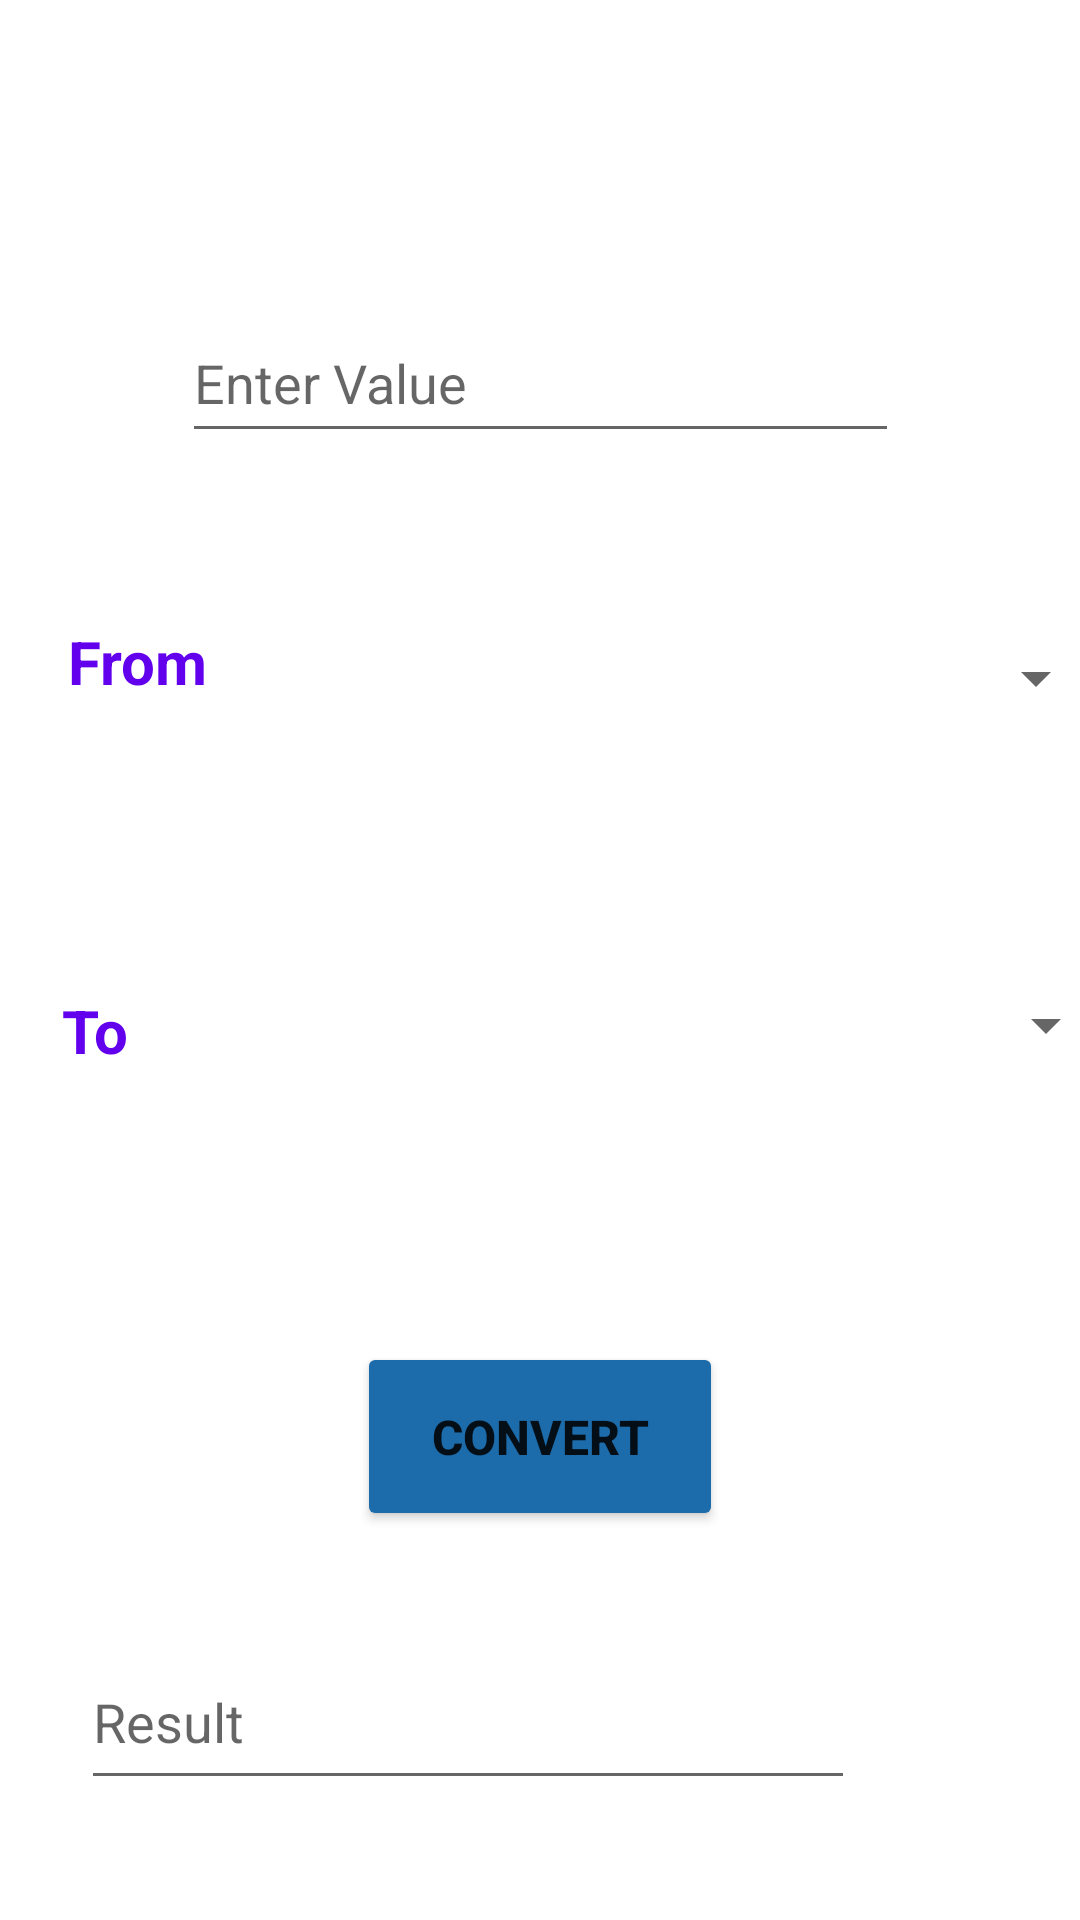

Here is an Android app screen rendered from its layout file. Give the layout XML and the strings, colors and styles it references.
<!-- AndroidManifest.xml: application theme Theme.UnitConvertor -->
<!-- res/layout/fragment_length.xml -->
<?xml version="1.0" encoding="utf-8"?>
<androidx.constraintlayout.widget.ConstraintLayout xmlns:android="http://schemas.android.com/apk/res/android"
    xmlns:app="http://schemas.android.com/apk/res-auto"
    xmlns:tools="http://schemas.android.com/tools"
    android:id="@+id/linearLayout"
    android:layout_width="match_parent"
    android:layout_height="match_parent"
    tools:context=".Length">

    <EditText
        android:id="@+id/editText"
        android:layout_width="239dp"
        android:layout_height="50dp"
        android:layout_marginStart="120dp"
        android:layout_marginTop="101dp"
        android:layout_marginEnd="120dp"
        android:layout_marginBottom="46dp"
        android:ems="10"
        android:hint="@string/enter_value"
        android:inputType="textPersonName"
        app:layout_constraintBottom_toTopOf="@+id/spinnerf"
        app:layout_constraintEnd_toEndOf="parent"
        app:layout_constraintStart_toStartOf="parent"
        app:layout_constraintTop_toTopOf="parent" />

    <TextView
        android:id="@+id/from"
        android:layout_width="wrap_content"
        android:layout_height="wrap_content"
        android:layout_marginStart="53dp"
        android:layout_marginTop="56dp"
        android:layout_marginEnd="17dp"
        android:text="From"
        android:textColor="@color/purple_500"
        android:textSize="20sp"
        android:textStyle="bold"
        app:layout_constraintEnd_toStartOf="@+id/spinnerf"
        app:layout_constraintStart_toStartOf="parent"
        app:layout_constraintTop_toBottomOf="@+id/editText" />

    <Spinner
        android:id="@+id/spinnerf"
        android:layout_width="266dp"
        android:layout_height="56dp"
        android:layout_marginStart="17dp"
        android:layout_marginTop="47dp"
        android:layout_marginEnd="21dp"
        app:layout_constraintEnd_toEndOf="parent"
        app:layout_constraintStart_toEndOf="@+id/from"
        app:layout_constraintTop_toBottomOf="@+id/editText" />

    <TextView
        android:id="@+id/to"
        android:layout_width="50dp"
        android:layout_height="27dp"
        android:layout_marginStart="46dp"
        android:layout_marginTop="72dp"
        android:layout_marginEnd="4dp"
        android:layout_marginBottom="259dp"
        android:text="@string/to"
        android:textColor="@color/purple_500"
        android:textSize="20sp"
        android:textStyle="bold"
        app:layout_constraintBottom_toBottomOf="parent"
        app:layout_constraintEnd_toStartOf="@+id/spinnert"
        app:layout_constraintStart_toStartOf="parent"
        app:layout_constraintTop_toBottomOf="@+id/from" />

    <Spinner
        android:id="@+id/spinnert"
        android:layout_width="268dp"
        android:layout_height="56dp"
        android:layout_marginStart="30dp"
        android:layout_marginTop="47dp"
        android:layout_marginEnd="13dp"
        android:layout_marginBottom="63dp"
        app:layout_constraintBottom_toTopOf="@+id/button"
        app:layout_constraintEnd_toEndOf="parent"
        app:layout_constraintStart_toEndOf="@+id/to"
        app:layout_constraintTop_toBottomOf="@+id/spinnerf" />

    <Button
        android:id="@+id/button"
        android:layout_width="122dp"
        android:layout_height="63dp"
        android:layout_marginStart="139dp"
        android:layout_marginTop="2dp"
        android:layout_marginEnd="139dp"
        android:layout_marginBottom="117dp"
        android:backgroundTint="#1C6BAA"
        android:text="@string/convert"
        android:textSize="16sp"
        android:textStyle="bold"
        app:cornerRadius="20dp"
        app:layout_constraintBottom_toBottomOf="parent"
        app:layout_constraintEnd_toEndOf="parent"
        app:layout_constraintStart_toStartOf="parent"
        app:layout_constraintTop_toBottomOf="@+id/spinnert" />


    <EditText
        android:id="@+id/result"
        android:layout_width="258dp"
        android:layout_height="55dp"
        android:layout_marginStart="75dp"
        android:layout_marginEnd="75dp"
        android:layout_marginBottom="40dp"
        android:ems="10"
        android:hint="Result"
        android:inputType="textPersonName"
        app:layout_constraintBottom_toBottomOf="parent"
        app:layout_constraintEnd_toEndOf="parent"
        app:layout_constraintHorizontal_bias="1.0"
        app:layout_constraintStart_toStartOf="parent"
        app:layout_constraintTop_toBottomOf="@+id/to"
        app:layout_constraintVertical_bias="1.0" />


</androidx.constraintlayout.widget.ConstraintLayout>
<!-- resources referenced by this layout -->
<resources>
  <string name="convert">Convert</string>
  <string name="enter_value">Enter Value</string>
  <string name="to">To</string>
  <style name="Theme.UnitConvertor" parent="Theme.MaterialComponents.DayNight.DarkActionBar">
          
          <item name="colorPrimary">#6534BD</item>
          <item name="colorPrimaryVariant">@color/black</item>
          <item name="colorOnPrimary">@color/white</item>
          
          <item name="colorSecondary">@color/teal_200</item>
          <item name="colorSecondaryVariant">@color/teal_700</item>
          <item name="colorOnSecondary">@color/black</item>
          
          <item name="android:statusBarColor">#F3F2F5</item>
          
      </style>
  <!-- not gathered from this repository: default colours our renderer supplied (Android Studio template values) -->
  <color name="purple_500">#FF6200EE</color>
  <color name="teal_200">#FF03DAC5</color>
  <color name="teal_700">#FF018786</color>
  <color name="black">#FF000000</color>
  <color name="white">#FFFFFFFF</color>
</resources>
